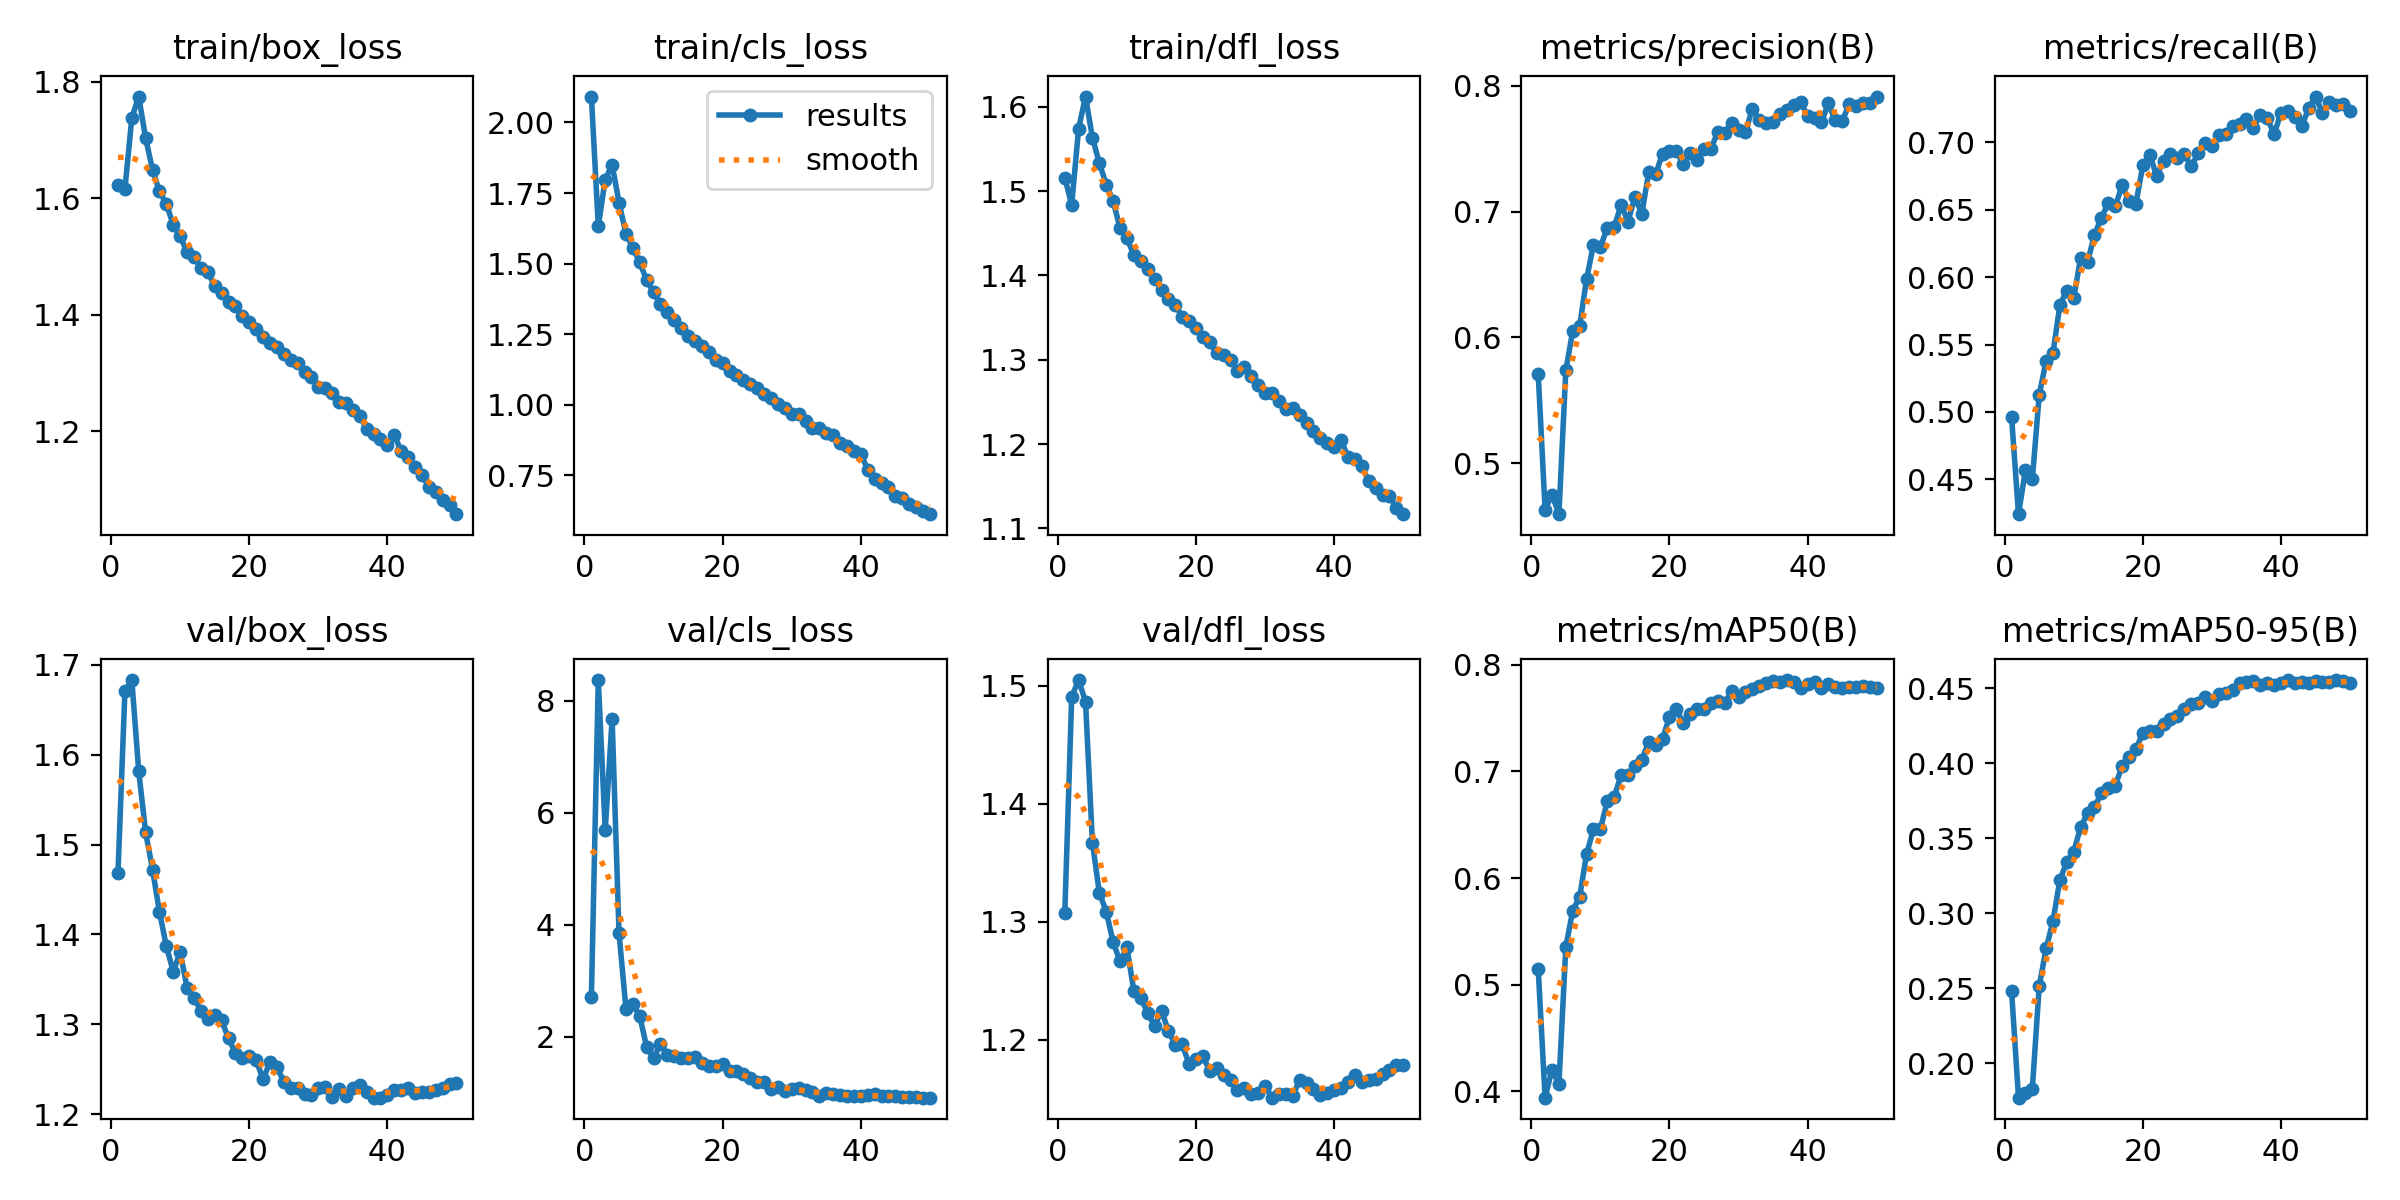

Values plotted in this chart, from the file beside it:
epoch, time, train/box_loss, train/cls_loss, train/dfl_loss, metrics/precision(B), metrics/recall(B), metrics/mAP50(B), metrics/mAP50-95(B), val/box_loss, val/cls_loss, val/dfl_loss, lr/pg0, lr/pg1, lr/pg2, lr/pg3, lr/pg4, lr/pg5, lr/pg6, lr/pg7
1, 313.5, 1.622, 2.092, 1.516, 0.5712, 0.4962, 0.5151, 0.2481, 1.469, 2.717, 1.307, 0.009989, 0.00333, 0.009989, 0.00333, 0.009989, 0.00333, 0.009989, 0.00333
2, 588.3, 1.615, 1.633, 1.484, 0.4632, 0.4242, 0.3941, 0.1771, 1.67, 8.368, 1.491, 0.01959, 0.006531, 0.01959, 0.006531, 0.01959, 0.006531, 0.01959, 0.006531
3, 844.7, 1.738, 1.798, 1.574, 0.4752, 0.4568, 0.4201, 0.1801, 1.683, 5.683, 1.505, 0.0288, 0.0096, 0.0288, 0.0096, 0.0288, 0.0096, 0.0288, 0.0096
4, 1095, 1.774, 1.851, 1.612, 0.4596, 0.45, 0.4071, 0.183, 1.581, 7.674, 1.487, 0.02822, 0.009406, 0.02822, 0.009406, 0.02822, 0.009406, 0.02822, 0.009406
5, 1346, 1.703, 1.716, 1.563, 0.5738, 0.5126, 0.5353, 0.2515, 1.514, 3.851, 1.367, 0.02762, 0.009208, 0.02762, 0.009208, 0.02762, 0.009208, 0.02762, 0.009208
6, 1597, 1.649, 1.606, 1.533, 0.6052, 0.5381, 0.5695, 0.2766, 1.472, 2.502, 1.325, 0.02703, 0.00901, 0.02703, 0.00901, 0.02703, 0.00901, 0.02703, 0.00901
7, 1847, 1.612, 1.557, 1.508, 0.6091, 0.544, 0.5822, 0.295, 1.425, 2.579, 1.309, 0.02644, 0.008812, 0.02644, 0.008812, 0.02644, 0.008812, 0.02644, 0.008812
8, 2098, 1.591, 1.505, 1.489, 0.6462, 0.5795, 0.6226, 0.3225, 1.387, 2.366, 1.283, 0.02584, 0.008614, 0.02584, 0.008614, 0.02584, 0.008614, 0.02584, 0.008614
9, 2347, 1.554, 1.441, 1.456, 0.6737, 0.59, 0.6456, 0.3342, 1.359, 1.816, 1.266, 0.02525, 0.008416, 0.02525, 0.008416, 0.02525, 0.008416, 0.02525, 0.008416
10, 2599, 1.535, 1.399, 1.444, 0.6718, 0.5846, 0.6456, 0.3412, 1.38, 1.611, 1.278, 0.02465, 0.008218, 0.02465, 0.008218, 0.02465, 0.008218, 0.02465, 0.008218
11, 2851, 1.508, 1.356, 1.424, 0.6872, 0.6144, 0.6721, 0.3576, 1.341, 1.871, 1.241, 0.02406, 0.00802, 0.02406, 0.00802, 0.02406, 0.00802, 0.02406, 0.00802
12, 3103, 1.499, 1.329, 1.417, 0.6876, 0.6115, 0.6757, 0.3667, 1.33, 1.681, 1.235, 0.02347, 0.007822, 0.02347, 0.007822, 0.02347, 0.007822, 0.02347, 0.007822
13, 3355, 1.48, 1.3, 1.408, 0.7054, 0.6312, 0.6966, 0.3709, 1.315, 1.66, 1.223, 0.02287, 0.007624, 0.02287, 0.007624, 0.02287, 0.007624, 0.02287, 0.007624
14, 3608, 1.473, 1.274, 1.396, 0.6921, 0.6441, 0.6963, 0.38, 1.306, 1.613, 1.212, 0.02228, 0.007426, 0.02228, 0.007426, 0.02228, 0.007426, 0.02228, 0.007426
15, 3860, 1.45, 1.245, 1.382, 0.7114, 0.6546, 0.7055, 0.3836, 1.311, 1.628, 1.225, 0.02168, 0.007228, 0.02168, 0.007228, 0.02168, 0.007228, 0.02168, 0.007228
16, 4115, 1.438, 1.227, 1.373, 0.6984, 0.6523, 0.711, 0.3851, 1.304, 1.633, 1.207, 0.02109, 0.00703, 0.02109, 0.00703, 0.02109, 0.00703, 0.02109, 0.00703
17, 4366, 1.421, 1.209, 1.365, 0.7311, 0.6681, 0.7275, 0.3981, 1.285, 1.525, 1.196, 0.0205, 0.006832, 0.0205, 0.006832, 0.0205, 0.006832, 0.0205, 0.006832
18, 4620, 1.414, 1.187, 1.351, 0.7296, 0.6561, 0.7245, 0.4039, 1.268, 1.469, 1.196, 0.0199, 0.006634, 0.0199, 0.006634, 0.0199, 0.006634, 0.0199, 0.006634
19, 4875, 1.398, 1.161, 1.346, 0.746, 0.6545, 0.7307, 0.4096, 1.263, 1.471, 1.179, 0.01931, 0.006436, 0.01931, 0.006436, 0.01931, 0.006436, 0.01931, 0.006436
20, 5130, 1.388, 1.148, 1.337, 0.748, 0.6829, 0.7509, 0.4201, 1.265, 1.511, 1.184, 0.01871, 0.006238, 0.01871, 0.006238, 0.01871, 0.006238, 0.01871, 0.006238
21, 5386, 1.375, 1.12, 1.327, 0.7482, 0.6908, 0.7586, 0.4218, 1.26, 1.393, 1.186, 0.01812, 0.00604, 0.01812, 0.00604, 0.01812, 0.00604, 0.01812, 0.00604
22, 5642, 1.362, 1.106, 1.321, 0.7375, 0.6749, 0.745, 0.4218, 1.239, 1.383, 1.173, 0.01753, 0.005842, 0.01753, 0.005842, 0.01753, 0.005842, 0.01753, 0.005842
23, 5898, 1.352, 1.089, 1.308, 0.7465, 0.6864, 0.7539, 0.4263, 1.258, 1.333, 1.176, 0.01693, 0.005644, 0.01693, 0.005644, 0.01693, 0.005644, 0.01693, 0.005644
24, 6154, 1.344, 1.075, 1.305, 0.7411, 0.6911, 0.7589, 0.4294, 1.252, 1.261, 1.17, 0.01634, 0.005446, 0.01634, 0.005446, 0.01634, 0.005446, 0.01634, 0.005446
25, 6411, 1.332, 1.059, 1.3, 0.7496, 0.6882, 0.7583, 0.4315, 1.236, 1.185, 1.166, 0.01574, 0.005248, 0.01574, 0.005248, 0.01574, 0.005248, 0.01574, 0.005248
26, 6666, 1.322, 1.039, 1.287, 0.7501, 0.6911, 0.764, 0.436, 1.229, 1.188, 1.158, 0.01515, 0.00505, 0.01515, 0.00505, 0.01515, 0.00505, 0.01515, 0.00505
27, 6921, 1.318, 1.025, 1.292, 0.7631, 0.6821, 0.7659, 0.4396, 1.229, 1.061, 1.159, 0.01456, 0.004852, 0.01456, 0.004852, 0.01456, 0.004852, 0.01456, 0.004852
28, 7178, 1.302, 1.003, 1.28, 0.7626, 0.6916, 0.7642, 0.44, 1.223, 1.099, 1.154, 0.01396, 0.004654, 0.01396, 0.004654, 0.01396, 0.004654, 0.01396, 0.004654
29, 7433, 1.293, 0.9872, 1.27, 0.7705, 0.6997, 0.7751, 0.4444, 1.222, 1.038, 1.155, 0.01337, 0.004456, 0.01337, 0.004456, 0.01337, 0.004456, 0.01337, 0.004456
30, 7689, 1.277, 0.9661, 1.261, 0.7651, 0.6974, 0.7693, 0.4414, 1.23, 1.059, 1.161, 0.01277, 0.004258, 0.01277, 0.004258, 0.01277, 0.004258, 0.01277, 0.004258
31, 7946, 1.275, 0.9671, 1.261, 0.7629, 0.7056, 0.7746, 0.4459, 1.23, 1.088, 1.151, 0.01218, 0.00406, 0.01218, 0.00406, 0.01218, 0.00406, 0.01218, 0.00406
32, 8203, 1.265, 0.9419, 1.251, 0.7819, 0.7059, 0.7769, 0.447, 1.22, 1.05, 1.154, 0.01159, 0.003862, 0.01159, 0.003862, 0.01159, 0.003862, 0.01159, 0.003862
33, 8457, 1.25, 0.9189, 1.241, 0.7731, 0.712, 0.78, 0.4492, 1.228, 1.02, 1.154, 0.01099, 0.003664, 0.01099, 0.003664, 0.01099, 0.003664, 0.01099, 0.003664
34, 8713, 1.248, 0.9185, 1.242, 0.7702, 0.7133, 0.7828, 0.4538, 1.221, 0.9398, 1.153, 0.0104, 0.003466, 0.0104, 0.003466, 0.0104, 0.003466, 0.0104, 0.003466
35, 8967, 1.236, 0.8992, 1.234, 0.7711, 0.7172, 0.7843, 0.4544, 1.23, 0.9912, 1.166, 0.009804, 0.003268, 0.009804, 0.003268, 0.009804, 0.003268, 0.009804, 0.003268
36, 9222, 1.227, 0.8946, 1.225, 0.7775, 0.7107, 0.7843, 0.4547, 1.232, 0.9779, 1.164, 0.00921, 0.00307, 0.00921, 0.00307, 0.00921, 0.00307, 0.00921, 0.00307
37, 9479, 1.204, 0.8633, 1.215, 0.7807, 0.7204, 0.7856, 0.4523, 1.225, 0.959, 1.159, 0.008616, 0.002872, 0.008616, 0.002872, 0.008616, 0.002872, 0.008616, 0.002872
38, 9734, 1.196, 0.854, 1.208, 0.7845, 0.7177, 0.7839, 0.4537, 1.219, 0.9459, 1.153, 0.008022, 0.002674, 0.008022, 0.002674, 0.008022, 0.002674, 0.008022, 0.002674
39, 9990, 1.188, 0.8382, 1.201, 0.7867, 0.7062, 0.7786, 0.4525, 1.219, 0.9402, 1.155, 0.007428, 0.002476, 0.007428, 0.002476, 0.007428, 0.002476, 0.007428, 0.002476
40, 10245, 1.177, 0.8266, 1.196, 0.7762, 0.7215, 0.7815, 0.4535, 1.222, 0.9366, 1.158, 0.006834, 0.002278, 0.006834, 0.002278, 0.006834, 0.002278, 0.006834, 0.002278
41, 10502, 1.194, 0.7699, 1.205, 0.7744, 0.7234, 0.784, 0.4555, 1.227, 0.9509, 1.159, 0.00624, 0.00208, 0.00624, 0.00208, 0.00624, 0.00208, 0.00624, 0.00208
42, 10754, 1.166, 0.7362, 1.184, 0.7709, 0.7185, 0.7785, 0.4532, 1.227, 0.9715, 1.164, 0.005646, 0.001882, 0.005646, 0.001882, 0.005646, 0.001882, 0.005646, 0.001882
43, 11006, 1.157, 0.7228, 1.183, 0.7859, 0.7117, 0.7821, 0.4544, 1.23, 0.9496, 1.17, 0.005052, 0.001684, 0.005052, 0.001684, 0.005052, 0.001684, 0.005052, 0.001684
44, 11259, 1.138, 0.7077, 1.174, 0.7724, 0.7252, 0.7794, 0.4533, 1.223, 0.9391, 1.164, 0.004458, 0.001486, 0.004458, 0.001486, 0.004458, 0.001486, 0.004458, 0.001486
45, 11512, 1.125, 0.6769, 1.156, 0.7716, 0.7339, 0.7782, 0.455, 1.225, 0.9343, 1.166, 0.003864, 0.001288, 0.003864, 0.001288, 0.003864, 0.001288, 0.003864, 0.001288
46, 11765, 1.105, 0.67, 1.147, 0.7851, 0.722, 0.7795, 0.4544, 1.225, 0.9186, 1.167, 0.00327, 0.00109, 0.00327, 0.00109, 0.00327, 0.00109, 0.00327, 0.00109
47, 12019, 1.096, 0.6491, 1.14, 0.7842, 0.7297, 0.7794, 0.4539, 1.227, 0.9183, 1.171, 0.002676, 0.000892, 0.002676, 0.000892, 0.002676, 0.000892, 0.002676, 0.000892
48, 12273, 1.083, 0.6398, 1.139, 0.7865, 0.7274, 0.7798, 0.4553, 1.23, 0.917, 1.174, 0.002082, 0.000694, 0.002082, 0.000694, 0.002082, 0.000694, 0.002082, 0.000694
49, 12527, 1.073, 0.6236, 1.125, 0.786, 0.7284, 0.7788, 0.4549, 1.234, 0.9121, 1.178, 0.001488, 0.000496, 0.001488, 0.000496, 0.001488, 0.000496, 0.001488, 0.000496
50, 12779, 1.058, 0.613, 1.117, 0.7914, 0.7229, 0.7784, 0.4533, 1.235, 0.9114, 1.179, 0.000894, 0.000298, 0.000894, 0.000298, 0.000894, 0.000298, 0.000894, 0.000298
